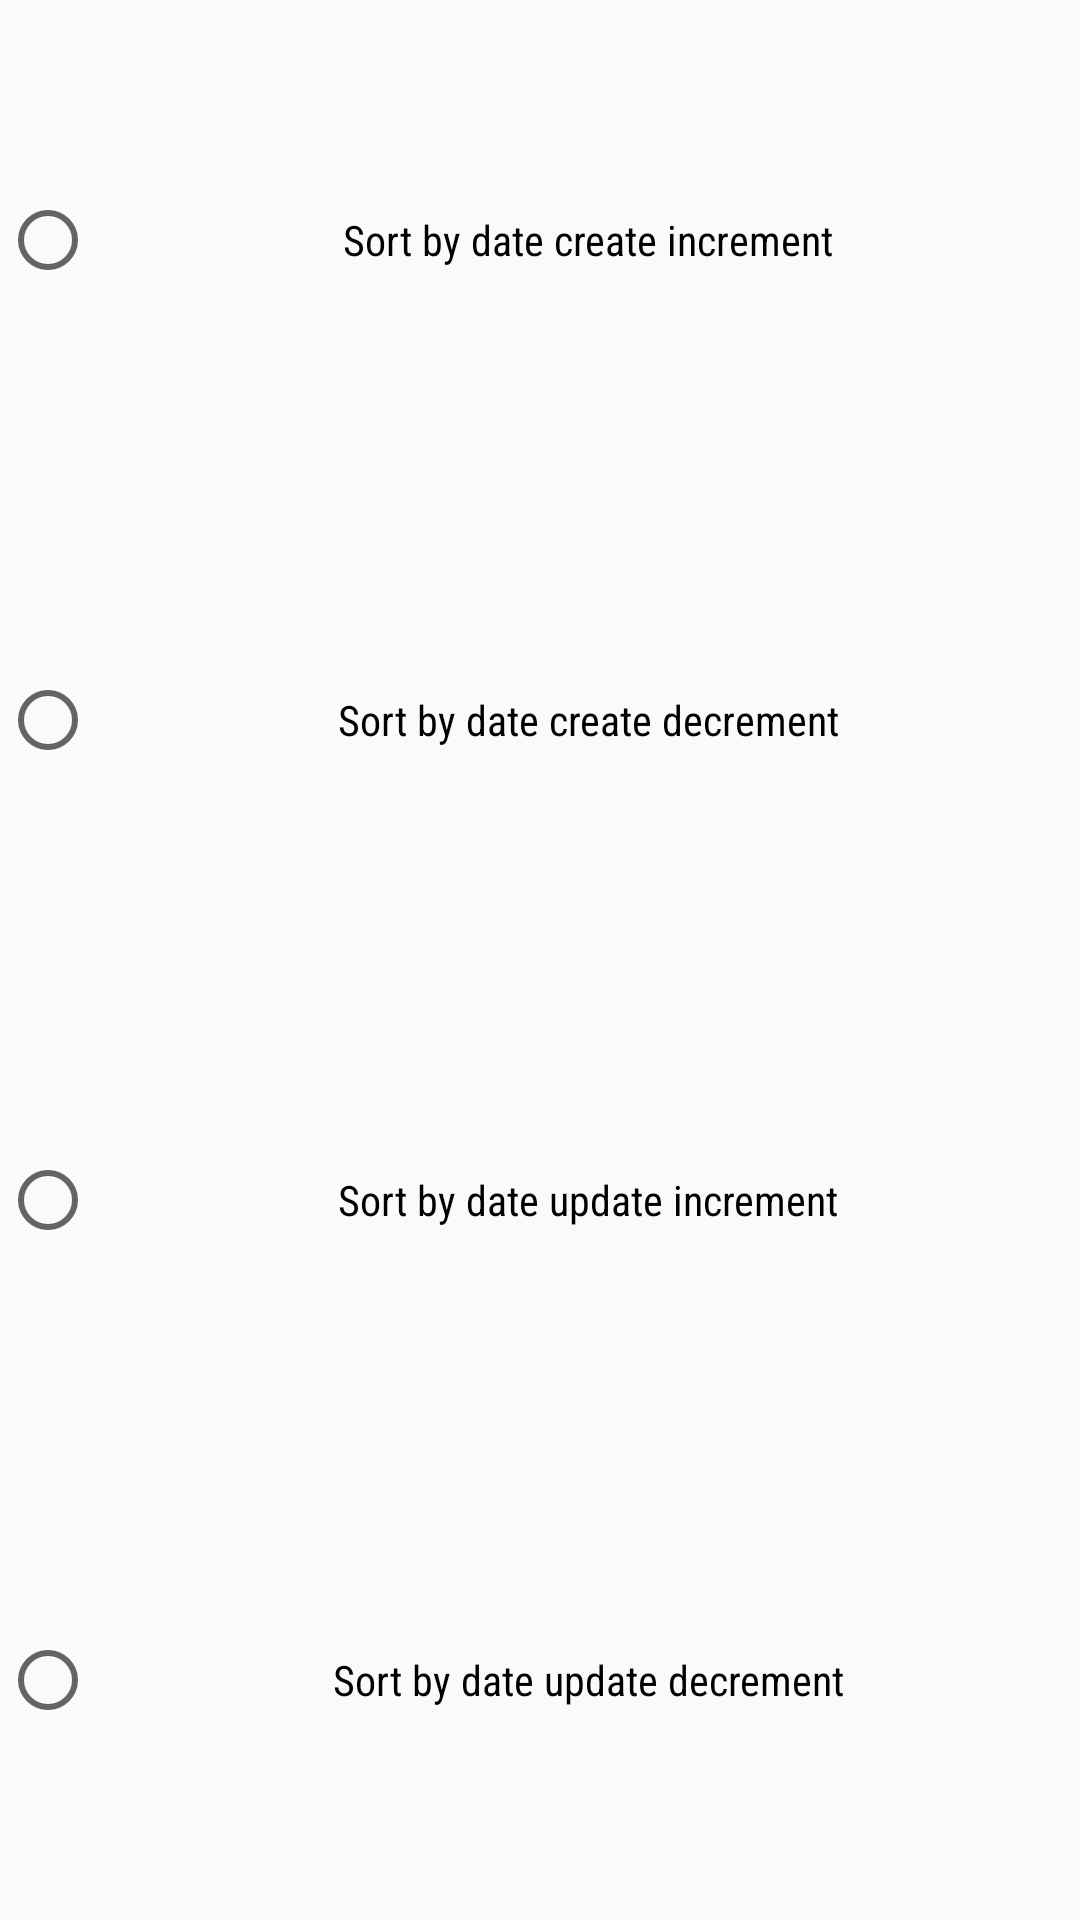

Here is an Android app screen rendered from its layout file. Give the layout XML and the strings, colors and styles it references.
<!-- AndroidManifest.xml: application theme Theme.AppCompat.Light.NoActionBar -->
<!-- res/layout/dialog_sortby.xml -->
<?xml version="1.0" encoding="utf-8"?>
<LinearLayout xmlns:android="http://schemas.android.com/apk/res/android"
    android:orientation="vertical" android:layout_width="match_parent"
    android:layout_height="match_parent"
    android:weightSum="4"
    android:layout_marginLeft="150dp"
    android:layout_marginRight="150dp"
    android:layout_marginBottom="150dp"
    android:layout_gravity="center"
    android:layout_marginTop="150dp"
    >
    <RadioGroup
        android:weightSum="4"
        android:layout_weight="4"
        android:id="@+id/radiobutton_sortby_diglog"
        android:layout_width="match_parent"
        android:layout_height="0dp"
        android:layout_gravity="center_horizontal"
        android:gravity="center">

        <RadioButton
            android:id="@+id/sortby_datecreate_increment_toolbar_Activity_main"
            android:layout_width="match_parent"
            android:layout_height="0dp"
            android:layout_gravity="center"
            android:gravity="center"
            android:layout_weight="1"
            android:fontFamily="sans-serif-condensed"
            android:text="Sort by date create increment"/>

        <RadioButton
            android:id="@+id/sortby_datecreate_decrement_toolbar_Activity_main"
            android:layout_width="match_parent"
            android:layout_height="0dp"
            android:layout_weight="1"
            android:layout_gravity="center"
            android:gravity="center"
            android:fontFamily="sans-serif-condensed"
            android:text="Sort by date create decrement"/>

        <RadioButton
            android:id="@+id/sortby_dateupdate_increment_toolbar_Activity_main"
            android:layout_width="match_parent"
            android:layout_height="0dp"
            android:layout_weight="1"
            android:layout_gravity="center"
            android:gravity="center"
            android:fontFamily="sans-serif-condensed"
            android:text="Sort by date update increment"/>


        <RadioButton
            android:id="@+id/sortby_dateupdate_decrement_toolbar_Activity_main"
            android:layout_width="match_parent"
            android:layout_height="0dp"
            android:layout_weight="1"
            android:layout_gravity="center"
            android:gravity="center"
            android:fontFamily="sans-serif-condensed"
            android:text="Sort by date update decrement"/>
    </RadioGroup>

</LinearLayout>
<!-- resources referenced by this layout -->
<resources>

</resources>
